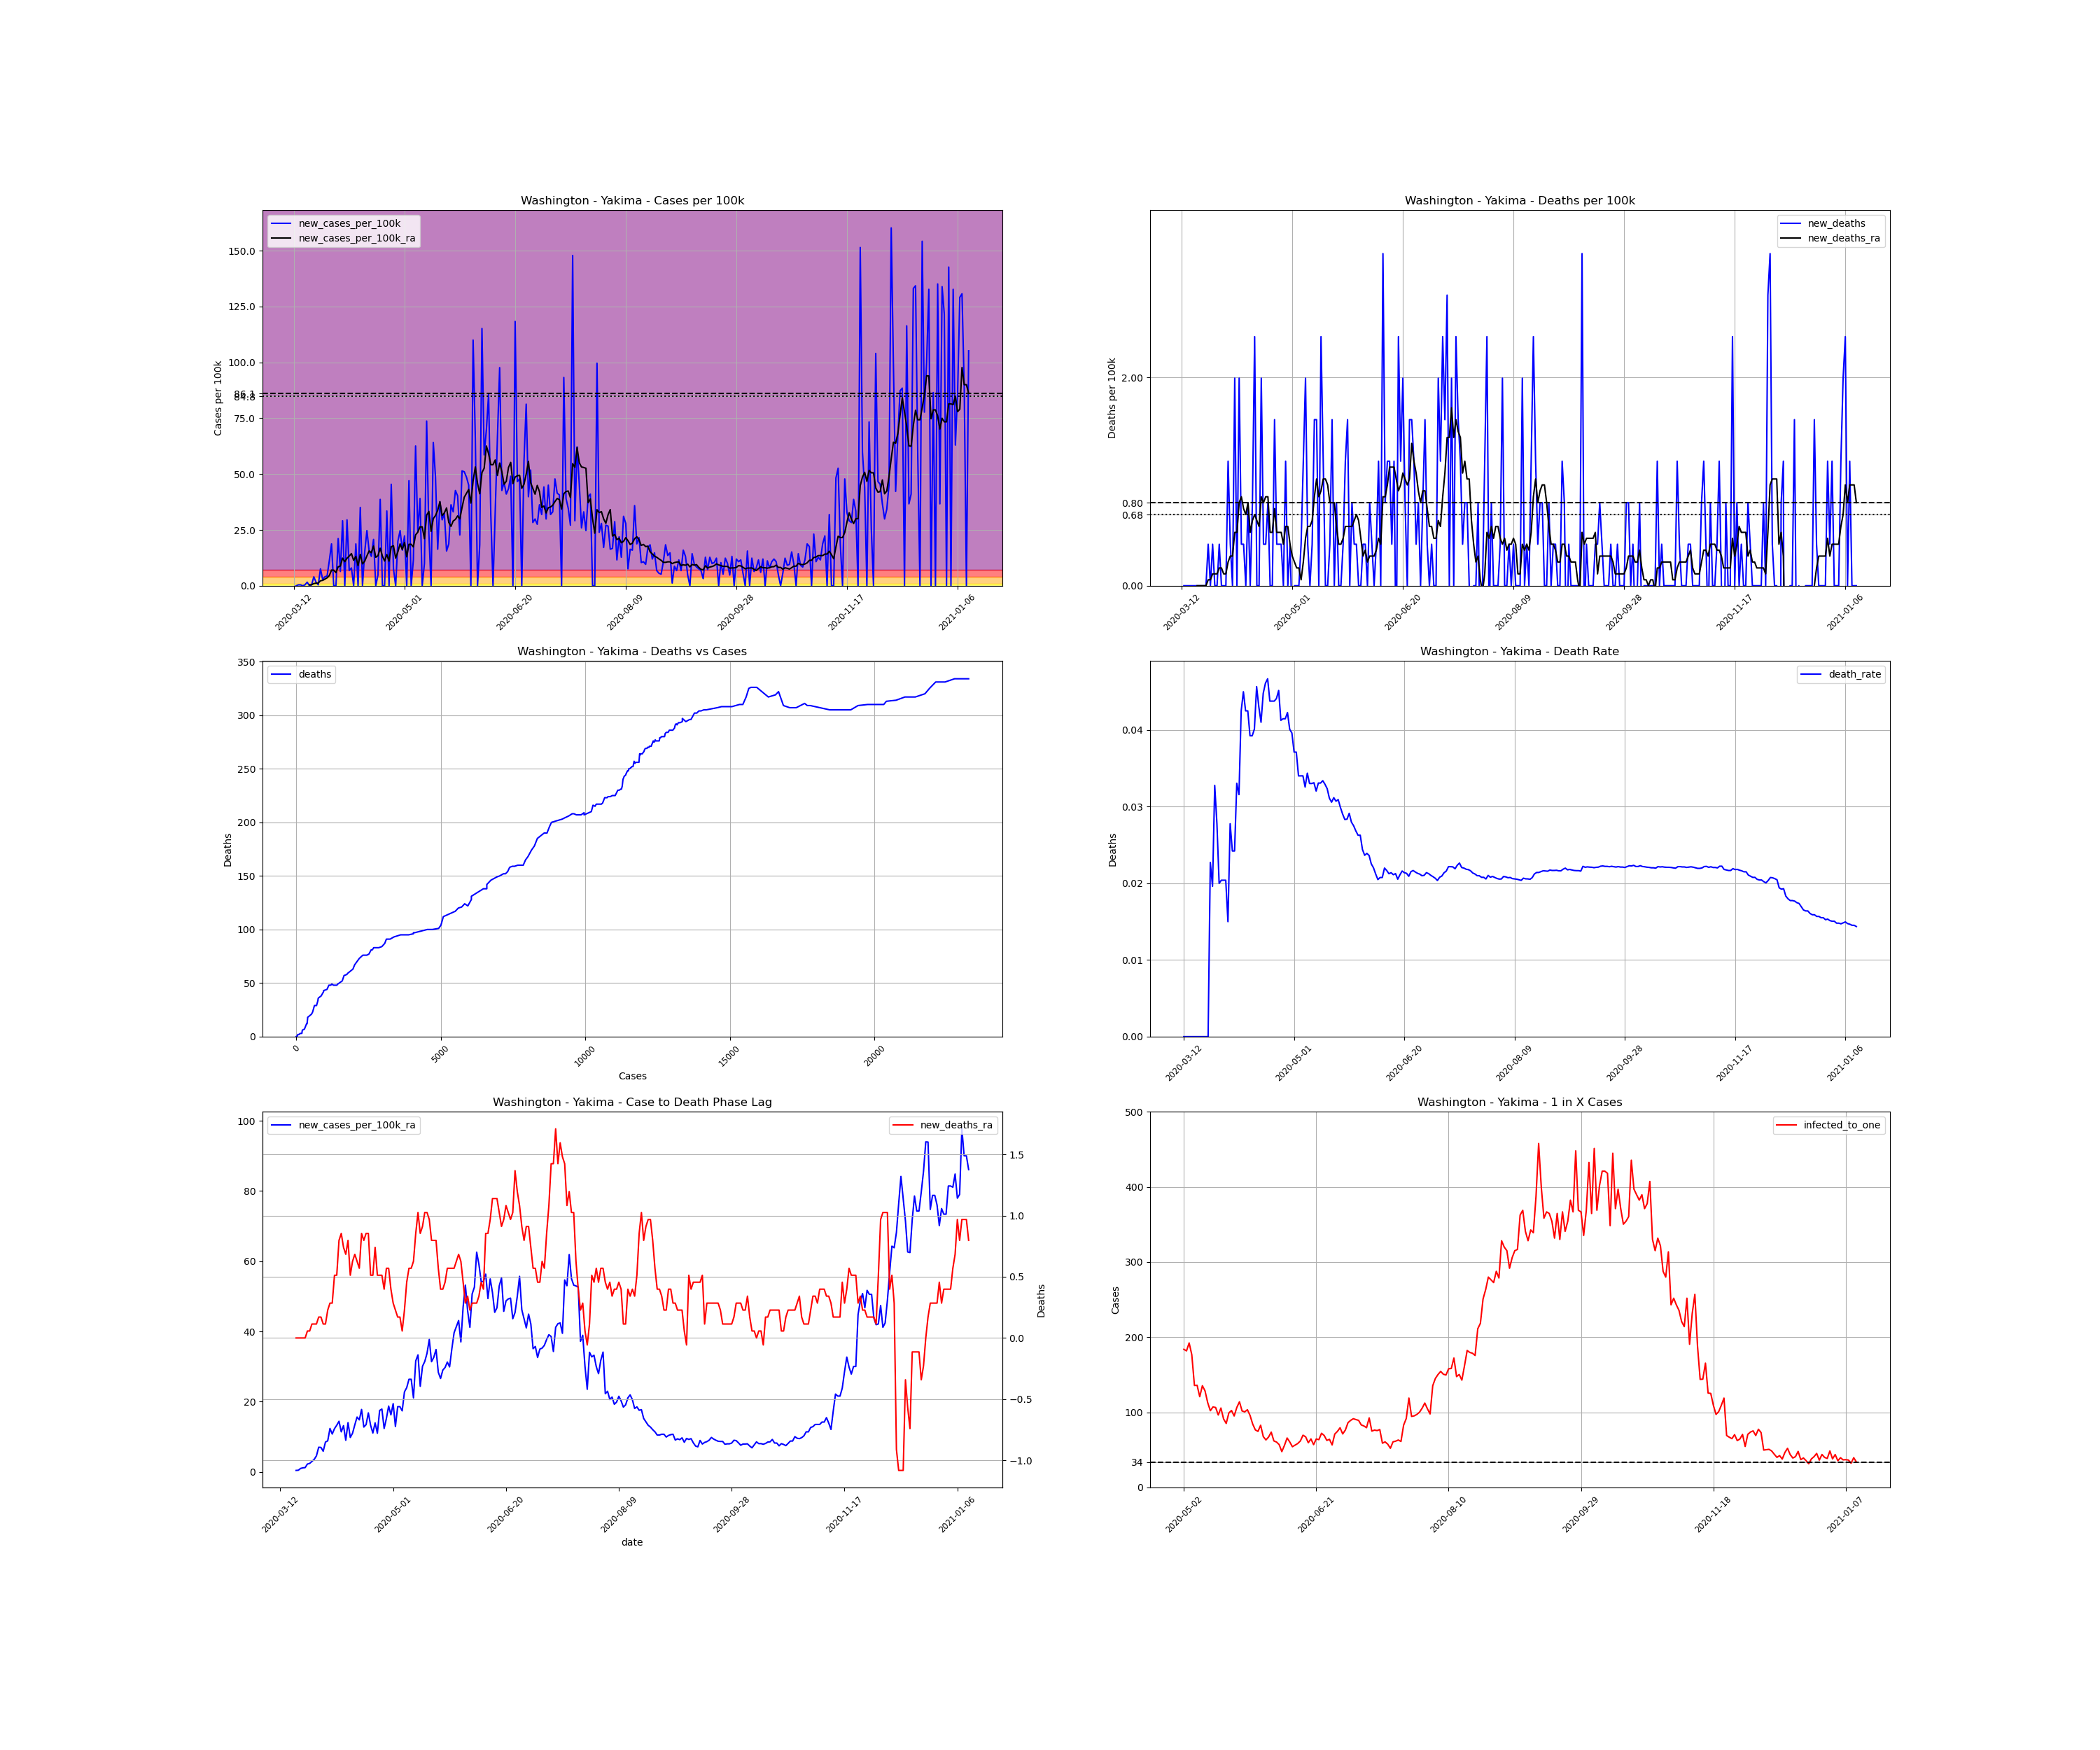

Values plotted in this chart, from the file beside it:
, date, county, state, fips, cases, deaths, COUNTY, STNAME, CTYNAME, POPESTIMATE2019, cases_per_100k, deaths_per_100k, death_rate, new_cases, new_cases_per_100k, new_deaths, new_cases_per_100k_ra, new_deaths_ra, active_cases, infected_to_one
77842, 2020-03-12, Yakima, Washington, 53077, 2, 0.0, 77, Washington, Yakima, 250873, 0.7972, 0.0, 0.0, , , , , , , 
77843, 2020-03-13, Yakima, Washington, 53077, 2, 0.0, 77, Washington, Yakima, 250873, 0.7972, 0.0, 0.0, 0.0, 0.0, 0.0, , , , 
77844, 2020-03-14, Yakima, Washington, 53077, 3, 0.0, 77, Washington, Yakima, 250873, 1.196, 0.0, 0.0, 1.0, 0.3986, 0.0, , , , 
77845, 2020-03-15, Yakima, Washington, 53077, 4, 0.0, 77, Washington, Yakima, 250873, 1.594, 0.0, 0.0, 1.0, 0.3986, 0.0, , , , 
77846, 2020-03-16, Yakima, Washington, 53077, 4, 0.0, 77, Washington, Yakima, 250873, 1.594, 0.0, 0.0, 0.0, 0.0, 0.0, , , , 
77847, 2020-03-17, Yakima, Washington, 53077, 5, 0.0, 77, Washington, Yakima, 250873, 1.993, 0.0, 0.0, 1.0, 0.3986, 0.0, , , , 
77848, 2020-03-18, Yakima, Washington, 53077, 9, 0.0, 77, Washington, Yakima, 250873, 3.587, 0.0, 0.0, 4.0, 1.594, 0.0, , , , 
77849, 2020-03-19, Yakima, Washington, 53077, 9, 0.0, 77, Washington, Yakima, 250873, 3.587, 0.0, 0.0, 0.0, 0.0, 0.0, 0.3986, 0.0, , 
77850, 2020-03-20, Yakima, Washington, 53077, 10, 0.0, 77, Washington, Yakima, 250873, 3.986, 0.0, 0.0, 1.0, 0.3986, 0.0, 0.4556, 0.0, 8.0, 7840
77851, 2020-03-21, Yakima, Washington, 53077, 20, 0.0, 77, Washington, Yakima, 250873, 7.972, 0.0, 0.0, 10.0, 3.986, 0.0, 0.968, 0.0, 18.0, 3484
77852, 2020-03-22, Yakima, Washington, 53077, 24, 0.0, 77, Washington, Yakima, 250873, 9.567, 0.0, 0.0, 4.0, 1.594, 0.0, 1.139, 0.0, 21.0, 2987
77853, 2020-03-23, Yakima, Washington, 53077, 25, 0.0, 77, Washington, Yakima, 250873, 9.965, 0.0, 0.0, 1.0, 0.3986, 0.0, 1.196, 0.0, 21.0, 2987
77854, 2020-03-24, Yakima, Washington, 53077, 44, 1.0, 77, Washington, Yakima, 250873, 17.54, 0.3986, 0.02273, 19.0, 7.574, 0.3986, 2.221, 0.05694, 40.0, 1568
77855, 2020-03-25, Yakima, Washington, 53077, 51, 1.0, 77, Washington, Yakima, 250873, 20.33, 0.3986, 0.01961, 7.0, 2.79, 0.0, 2.392, 0.05694, 46.0, 1363
77856, 2020-03-26, Yakima, Washington, 53077, 61, 2.0, 77, Washington, Yakima, 250873, 24.32, 0.7972, 0.03279, 10.0, 3.986, 0.3986, 2.961, 0.1139, 52.0, 1206
77857, 2020-03-27, Yakima, Washington, 53077, 72, 2.0, 77, Washington, Yakima, 250873, 28.7, 0.7972, 0.02778, 11.0, 4.385, 0.0, 3.531, 0.1139, 63.0, 995.5
77858, 2020-03-28, Yakima, Washington, 53077, 100, 2.0, 77, Washington, Yakima, 250873, 39.86, 0.7972, 0.02, 28.0, 11.16, 0.0, 4.556, 0.1139, 90.0, 696.9
77859, 2020-03-29, Yakima, Washington, 53077, 147, 3.0, 77, Washington, Yakima, 250873, 58.6, 1.196, 0.02041, 47.0, 18.73, 0.3986, 7.004, 0.1708, 127.0, 493.8
77860, 2020-03-30, Yakima, Washington, 53077, 147, 3.0, 77, Washington, Yakima, 250873, 58.6, 1.196, 0.02041, 0.0, 0.0, 0.0, 6.947, 0.1708, 123.0, 509.9
77861, 2020-03-31, Yakima, Washington, 53077, 147, 3.0, 77, Washington, Yakima, 250873, 58.6, 1.196, 0.02041, 0.0, 0.0, 0.0, 5.865, 0.1139, 122.0, 514.1
77862, 2020-04-01, Yakima, Washington, 53077, 200, 3.0, 77, Washington, Yakima, 250873, 79.72, 1.196, 0.015, 53.0, 21.13, 0.0, 8.485, 0.1139, 156.0, 402
77863, 2020-04-02, Yakima, Washington, 53077, 216, 6.0, 77, Washington, Yakima, 250873, 86.1, 2.392, 0.02778, 16.0, 6.378, 1.196, 8.826, 0.2278, 165.0, 380.1
77864, 2020-04-03, Yakima, Washington, 53077, 289, 7.0, 77, Washington, Yakima, 250873, 115.2, 2.79, 0.02422, 73.0, 29.1, 0.3986, 12.36, 0.2847, 228.0, 275.1
77865, 2020-04-04, Yakima, Washington, 53077, 289, 7.0, 77, Washington, Yakima, 250873, 115.2, 2.79, 0.02422, 0.0, 0.0, 0.0, 10.76, 0.2847, 217.0, 289
77866, 2020-04-05, Yakima, Washington, 53077, 363, 12.0, 77, Washington, Yakima, 250873, 144.7, 4.783, 0.03306, 74.0, 29.5, 1.993, 12.3, 0.5125, 263.0, 238.5
77867, 2020-04-06, Yakima, Washington, 53077, 380, 12.0, 77, Washington, Yakima, 250873, 151.5, 4.783, 0.03158, 17.0, 6.776, 0.0, 13.27, 0.5125, 233.0, 269.2
77868, 2020-04-07, Yakima, Washington, 53077, 400, 17.0, 77, Washington, Yakima, 250873, 159.4, 6.776, 0.0425, 20.0, 7.972, 1.993, 14.41, 0.7972, 253.0, 247.9
77869, 2020-04-08, Yakima, Washington, 53077, 400, 18.0, 77, Washington, Yakima, 250873, 159.4, 7.175, 0.045, 0.0, 0.0, 0.3986, 11.39, 0.8542, 253.0, 247.9
77870, 2020-04-09, Yakima, Washington, 53077, 447, 19.0, 77, Washington, Yakima, 250873, 178.2, 7.574, 0.04251, 47.0, 18.73, 0.3986, 13.15, 0.7403, 247.0, 253.9
77871, 2020-04-10, Yakima, Washington, 53077, 447, 19.0, 77, Washington, Yakima, 250873, 178.2, 7.574, 0.04251, 0.0, 0.0, 0.0, 8.997, 0.6833, 231.0, 271.5
77872, 2020-04-11, Yakima, Washington, 53077, 535, 21.0, 77, Washington, Yakima, 250873, 213.3, 8.371, 0.03925, 88.0, 35.08, 0.7972, 14.01, 0.7972, 246.0, 255
77873, 2020-04-12, Yakima, Washington, 53077, 535, 21.0, 77, Washington, Yakima, 250873, 213.3, 8.371, 0.03925, 0.0, 0.0, 0.0, 9.794, 0.5125, 246.0, 255
77874, 2020-04-13, Yakima, Washington, 53077, 573, 23.0, 77, Washington, Yakima, 250873, 228.4, 9.168, 0.04014, 38.0, 15.15, 0.7972, 10.99, 0.6264, 210.0, 298.7
77875, 2020-04-14, Yakima, Washington, 53077, 635, 29.0, 77, Washington, Yakima, 250873, 253.1, 11.56, 0.04567, 62.0, 24.71, 2.392, 13.38, 0.6833, 255.0, 246
77876, 2020-04-15, Yakima, Washington, 53077, 674, 29.0, 77, Washington, Yakima, 250873, 268.7, 11.56, 0.04303, 39.0, 15.55, 0.0, 15.6, 0.6264, 274.0, 228.9
77877, 2020-04-16, Yakima, Washington, 53077, 707, 29.0, 77, Washington, Yakima, 250873, 281.8, 11.56, 0.04102, 33.0, 13.15, 0.0, 14.81, 0.5694, 307.0, 204.3
77878, 2020-04-17, Yakima, Washington, 53077, 759, 34.0, 77, Washington, Yakima, 250873, 302.5, 13.55, 0.0448, 52.0, 20.73, 1.993, 17.77, 0.8542, 312.0, 201
77879, 2020-04-18, Yakima, Washington, 53077, 759, 35.0, 77, Washington, Yakima, 250873, 302.5, 13.95, 0.04611, 0.0, 0.0, 0.3986, 12.76, 0.7972, 312.0, 201
77880, 2020-04-19, Yakima, Washington, 53077, 771, 36.0, 77, Washington, Yakima, 250873, 307.3, 14.35, 0.04669, 12.0, 4.783, 0.3986, 13.44, 0.8542, 236.0, 265.8
77881, 2020-04-20, Yakima, Washington, 53077, 868, 38.0, 77, Washington, Yakima, 250873, 346, 15.15, 0.04378, 97.0, 38.66, 0.7972, 16.8, 0.8542, 333.0, 188.3
77882, 2020-04-21, Yakima, Washington, 53077, 868, 38.0, 77, Washington, Yakima, 250873, 346, 15.15, 0.04378, 0.0, 0.0, 0.0, 13.27, 0.5125, 295.0, 212.6
77883, 2020-04-22, Yakima, Washington, 53077, 868, 38.0, 77, Washington, Yakima, 250873, 346, 15.15, 0.04378, 0.0, 0.0, 0.0, 11.05, 0.5125, 233.0, 269.2
77884, 2020-04-23, Yakima, Washington, 53077, 952, 42.0, 77, Washington, Yakima, 250873, 379.5, 16.74, 0.04412, 84.0, 33.48, 1.594, 13.95, 0.7403, 278.0, 225.6
77885, 2020-04-24, Yakima, Washington, 53077, 952, 43.0, 77, Washington, Yakima, 250873, 379.5, 17.14, 0.04517, 0.0, 0.0, 0.3986, 10.99, 0.5125, 245.0, 256
77886, 2020-04-25, Yakima, Washington, 53077, 1066, 44.0, 77, Washington, Yakima, 250873, 424.9, 17.54, 0.04128, 114.0, 45.44, 0.3986, 17.48, 0.5125, 307.0, 204.3
77887, 2020-04-26, Yakima, Washington, 53077, 1085, 45.0, 77, Washington, Yakima, 250873, 432.5, 17.94, 0.04147, 19.0, 7.574, 0.3986, 17.88, 0.5125, 326.0, 192.4
77888, 2020-04-27, Yakima, Washington, 53077, 1085, 45.0, 77, Washington, Yakima, 250873, 432.5, 17.94, 0.04147, 0.0, 0.0, 0.0, 12.36, 0.3986, 314.0, 199.7
77889, 2020-04-28, Yakima, Washington, 53077, 1135, 48.0, 77, Washington, Yakima, 250873, 452.4, 19.13, 0.04229, 50.0, 19.93, 1.196, 15.2, 0.5694, 267.0, 234.9
77890, 2020-04-29, Yakima, Washington, 53077, 1197, 48.0, 77, Washington, Yakima, 250873, 477.1, 19.13, 0.0401, 62.0, 24.71, 0.0, 18.73, 0.5694, 329.0, 190.6
77891, 2020-04-30, Yakima, Washington, 53077, 1237, 49.0, 77, Washington, Yakima, 250873, 493.1, 19.53, 0.03961, 40.0, 15.94, 0.3986, 16.23, 0.3986, 369.0, 170
77892, 2020-05-01, Yakima, Washington, 53077, 1293, 48.0, 77, Washington, Yakima, 250873, 515.4, 19.13, 0.03712, 56.0, 22.32, -0.3986, 19.42, 0.2847, 341.0, 183.9
77893, 2020-05-02, Yakima, Washington, 53077, 1293, 48.0, 77, Washington, Yakima, 250873, 515.4, 19.13, 0.03712, 0.0, 0.0, 0.0, 12.93, 0.2278, 341.0, 183.9
77894, 2020-05-03, Yakima, Washington, 53077, 1411, 48.0, 77, Washington, Yakima, 250873, 562.4, 19.13, 0.03402, 118.0, 47.04, 0.0, 18.56, 0.1708, 345.0, 181.8
77895, 2020-05-04, Yakima, Washington, 53077, 1411, 48.0, 77, Washington, Yakima, 250873, 562.4, 19.13, 0.03402, 0.0, 0.0, 0.0, 18.56, 0.1708, 326.0, 192.4
77896, 2020-05-05, Yakima, Washington, 53077, 1440, 49.0, 77, Washington, Yakima, 250873, 574, 19.53, 0.03403, 29.0, 11.56, 0.3986, 17.37, 0.05694, 355.0, 176.7
77897, 2020-05-06, Yakima, Washington, 53077, 1597, 52.0, 77, Washington, Yakima, 250873, 636.6, 20.73, 0.03256, 157.0, 62.58, 1.196, 22.78, 0.2278, 462.0, 135.8
77898, 2020-05-07, Yakima, Washington, 53077, 1658, 57.0, 77, Washington, Yakima, 250873, 660.9, 22.72, 0.03438, 61.0, 24.32, 1.993, 23.97, 0.4556, 461.0, 136
77899, 2020-05-08, Yakima, Washington, 53077, 1756, 58.0, 77, Washington, Yakima, 250873, 700, 23.12, 0.03303, 98.0, 39.06, 0.3986, 26.37, 0.5694, 519.0, 120.8
77900, 2020-05-09, Yakima, Washington, 53077, 1756, 58.0, 77, Washington, Yakima, 250873, 700, 23.12, 0.03303, 0.0, 0.0, 0.0, 26.37, 0.5694, 463.0, 135.5
77901, 2020-05-10, Yakima, Washington, 53077, 1781, 59.0, 77, Washington, Yakima, 250873, 709.9, 23.52, 0.03313, 25.0, 9.965, 0.3986, 21.07, 0.6264, 488.0, 128.5
... 246 more rows
